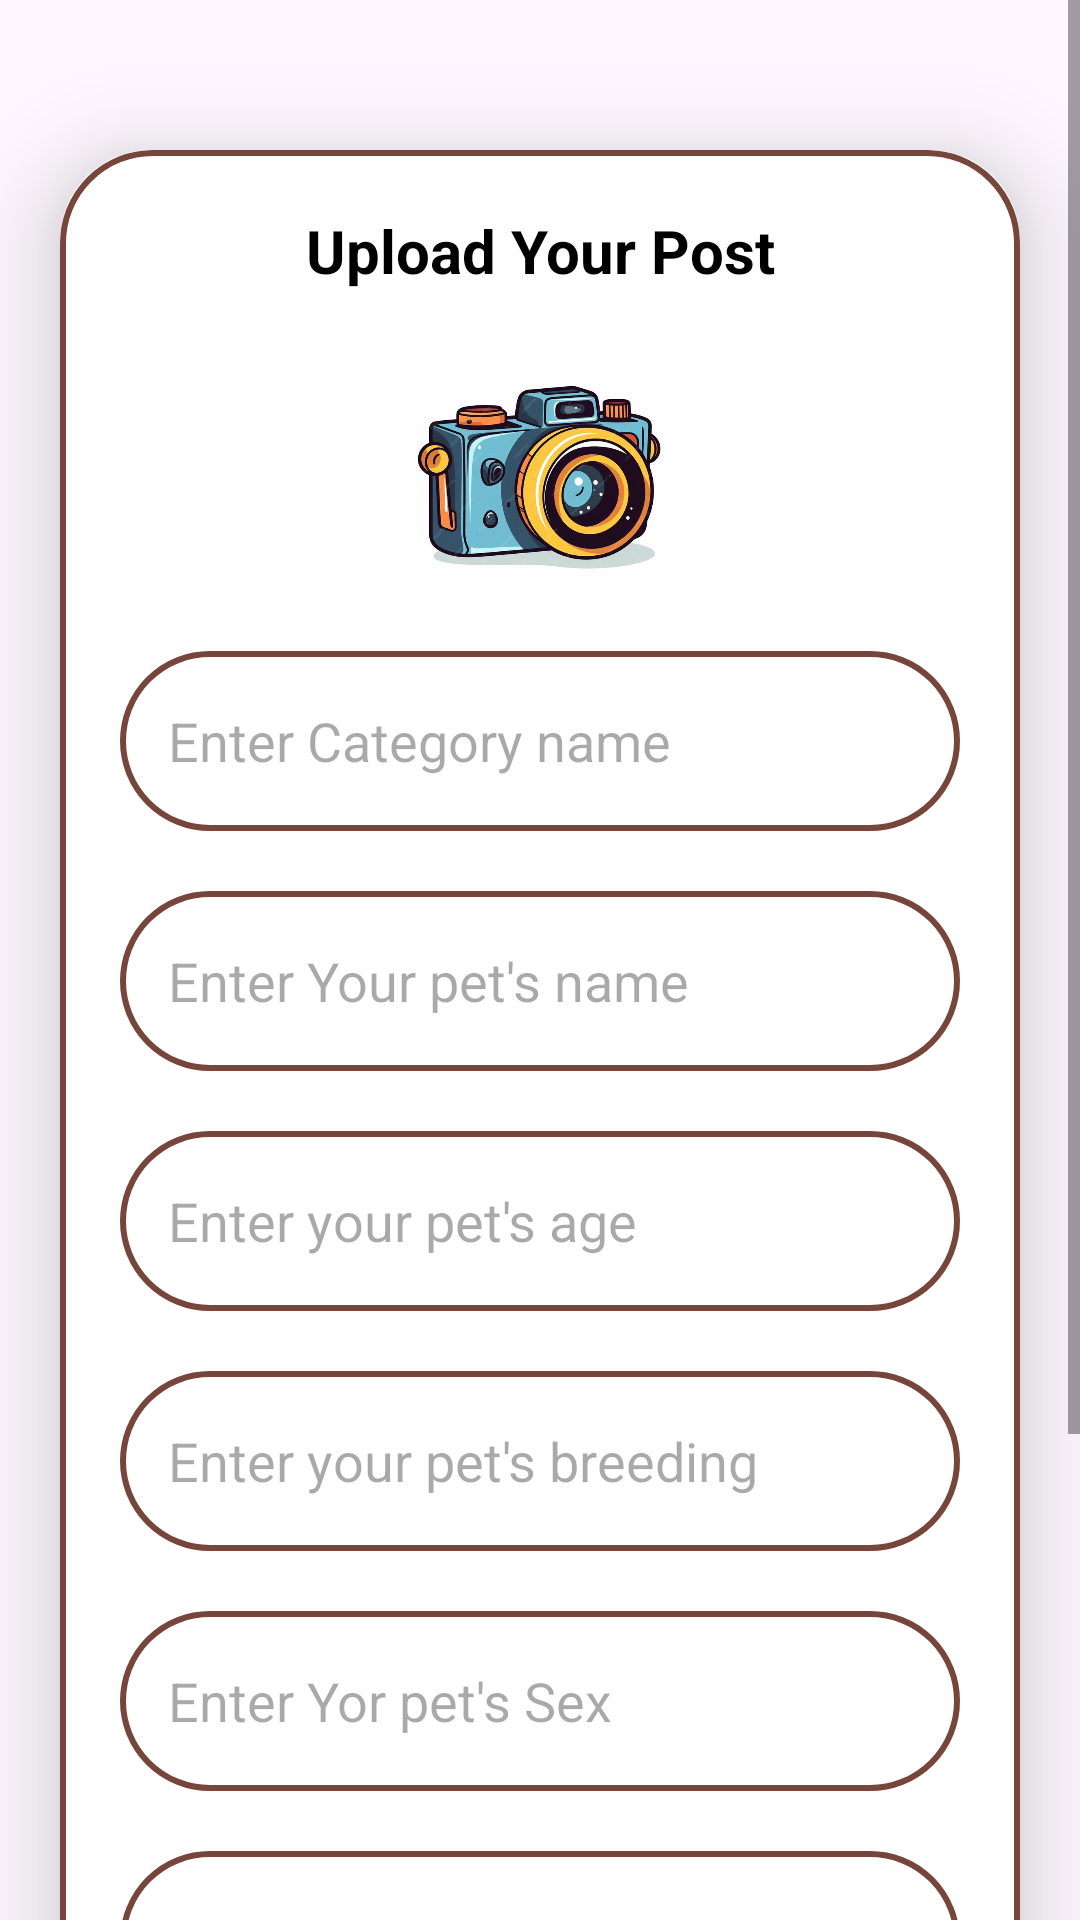

Here is an Android app screen rendered from its layout file. Give the layout XML and the strings, colors and styles it references.
<!-- AndroidManifest.xml: application theme Theme.Pet_Book -->
<!-- res/layout/activity_upload.xml -->
<?xml version="1.0" encoding="utf-8"?>
<ScrollView
    xmlns:android="http://schemas.android.com/apk/res/android"
    xmlns:app="http://schemas.android.com/apk/res-auto"
    xmlns:tools="http://schemas.android.com/tools"
    android:layout_width="match_parent"
    android:layout_height="match_parent"
    android:orientation="vertical"
    tools:context=".UploadActivity">

    <androidx.cardview.widget.CardView
        android:layout_width="match_parent"
        android:layout_height="wrap_content"
        android:layout_marginTop="50dp"
        android:layout_marginEnd="20dp"
        android:layout_marginStart="20dp"
        app:cardCornerRadius="30dp"
        app:cardElevation="20dp">

        <LinearLayout
            android:layout_width="match_parent"
            android:layout_height="wrap_content"
            android:orientation="vertical"
            android:layout_gravity="center_horizontal"
            android:padding="20dp"
            android:background="@drawable/border">

            <TextView
                android:layout_width="match_parent"
                android:layout_height="wrap_content"
                android:text="Upload Your Post"
                android:textSize="20sp"
                android:textStyle="bold"
                android:textColor="@color/black"
                android:textAlignment="center"/>

            <ImageView
                android:layout_width="match_parent"
                android:layout_height="100dp"
                android:src="@drawable/camera"
                android:id="@+id/Upload_image"
                android:layout_marginTop="10dp"/>
            <EditText
                android:layout_width="match_parent"
                android:layout_height="60dp"
                android:id="@+id/Upload_category"
                android:layout_marginTop="10dp"
                android:padding="16dp"
                android:background="@drawable/border"
                android:hint="Enter Category name"
                android:gravity="start|center_vertical"/>

            <EditText
                android:layout_width="match_parent"
                android:layout_height="60dp"
                android:id="@+id/Upload_name"
                android:layout_marginTop="20dp"
                android:padding="16dp"
                android:background="@drawable/border"
                android:hint="Enter Your pet's name"
                android:gravity="start|center_vertical"/>
            <EditText
                android:layout_width="match_parent"
                android:layout_height="60dp"
                android:id="@+id/Upload_agg"
                android:layout_marginTop="20dp"
                android:padding="16dp"
                android:background="@drawable/border"
                android:hint="Enter your pet's age"
                android:gravity="start|center_vertical"/>
            <EditText
                android:layout_width="match_parent"
                android:layout_height="60dp"
                android:id="@+id/Upload_breeding"
                android:layout_marginTop="20dp"
                android:padding="16dp"
                android:background="@drawable/border"
                android:hint="Enter your pet's breeding"
                android:gravity="start|center_vertical"/>
            <EditText
                android:layout_width="match_parent"
                android:layout_height="60dp"
                android:id="@+id/Upload_sex"
                android:layout_marginTop="20dp"
                android:padding="16dp"
                android:background="@drawable/border"
                android:hint="Enter Yor pet's Sex"
                android:gravity="start|center_vertical"/>
            <EditText
                android:layout_width="match_parent"
                android:layout_height="60dp"
                android:id="@+id/Upload_color"
                android:layout_marginTop="20dp"
                android:padding="16dp"
                android:background="@drawable/border"
                android:hint="Enter Yor pet's color"
                android:gravity="start|center_vertical"/>
            <EditText
                android:layout_width="match_parent"
                android:layout_height="60dp"
                android:id="@+id/Upload_note"
                android:layout_marginTop="20dp"
                android:padding="16dp"
                android:background="@drawable/border"
                android:hint="Enter Special Note"
                android:gravity="start|center_vertical"/>
            <Button
                android:layout_width="match_parent"
                android:layout_height="60dp"
                android:text="Save"
                android:id="@+id/Button_save"
                android:textSize="18sp"
                android:layout_marginTop="20dp"
                app:cornerRadius = "20dp"/>

        </LinearLayout>
    </androidx.cardview.widget.CardView>

</ScrollView>
<!-- resources referenced by this layout -->
<resources>
  <color name="black">#FF000000</color>
  <!-- drawable border (drawable) -->
  <?xml version="1.0" encoding="utf-8"?>
  <shape xmlns:android="http://schemas.android.com/apk/res/android"
      android:shape="rectangle">
  
      <stroke
          android:width="2dp"
          android:color="@color/darak_brown"/>
      <corners
          android:radius="30dp"/>
  </shape>
  <!-- drawable camera: jpg bitmap (drawable, 65824 bytes) -->
  <style name="Theme.Pet_Book" parent="Base.Theme.Pet_Book" />
  <color name="darak_brown">#76453B</color>
  <style name="Base.Theme.Pet_Book" parent="Theme.Material3.DayNight.NoActionBar">
  
          <item name="colorPrimary">@color/darak_brown</item>
          <item name="colorPrimaryVariant">@color/darak_brown</item>
          <item name="colorOnPrimary">@color/white</item>
  
          <item name="colorSecondary">@color/teal_200</item>
          <item name="colorSecondaryVariant">@color/teal_700</item>
          <item name="colorOnSecondary">@color/black</item>
  
          <item name="android:statusBarColor">?attr/colorPrimaryVariant</item>
  
      </style>!-- Customize your light theme here. --&gt;
  <color name="white">#FFFFFFFF</color>
  <color name="teal_200">#FF03DAC5</color>
  <color name="teal_700">#FF018786</color>
</resources>
